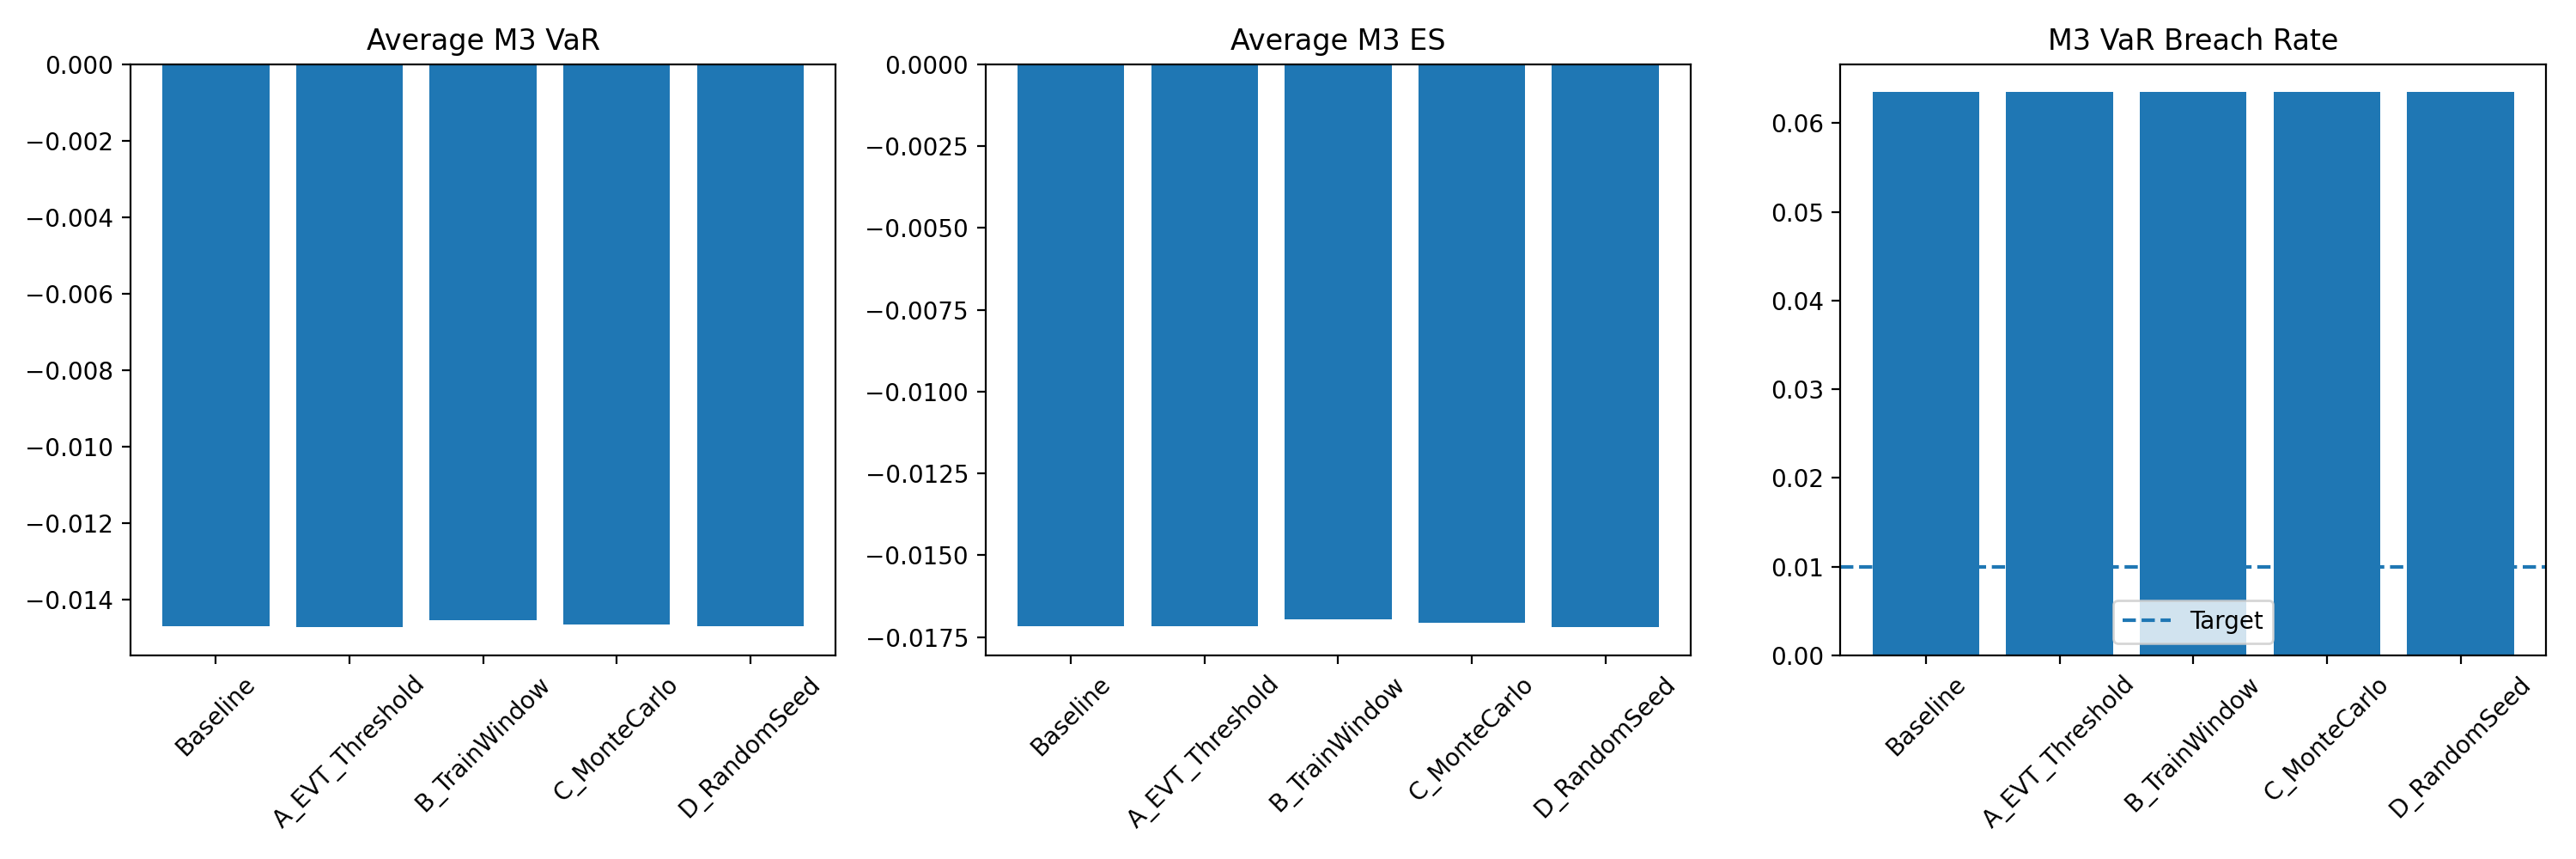

The file beside this chart, header and first rows:
robustness_case, parameter_change, OOS_start, OOS_end, D1_tail_dependence, D5_tail_dependence, D1_ci_low, D1_ci_high, D5_ci_low, D5_ci_high, D5_minus_D1, D5_minus_D1_ci_low, D5_minus_D1_ci_high, D5_minus_D1_p_value, average_VaR, average_ES, breach_rate, ES_score, observed_breaches, conclusion_direction, conclusion_changed, runtime_seconds
Baseline, None, 2018-12-24, 2019-12-23, 0.07007, 0.03804, 0.04204, 0.1001, 0.02202, 0.05405, -0.03203, -0.06912, 0.004004, 0.088, -0.0147, -0.01718, 0.06349, -7.918, 16, No clear difference, False, 55.98
A_EVT_Threshold, TAIL_QUANTILE=0.90, 2018-12-24, 2019-12-23, 0.08008, 0.03604, 0.05205, 0.1121, 0.02002, 0.05205, -0.04404, -0.08113, -0.01001, 0.016, -0.01472, -0.01716, 0.06349, -7.866, 16, D5<D1, True, 52.79
B_TrainWindow, TRAIN_WINDOW=750, 2018-12-24, 2019-12-23, 0.08812, 0.02403, 0.0534, 0.1335, 0.01068, 0.04005, -0.06409, -0.1082, -0.02937, 0.0, -0.01454, -0.01697, 0.06349, -8.165, 16, D5<D1, True, 74.25
C_MonteCarlo, N_SIM=1000, 2018-12-24, 2019-12-23, 0.07007, 0.03804, 0.04204, 0.1001, 0.02202, 0.05405, -0.03203, -0.06912, 0.004004, 0.088, -0.01466, -0.01705, 0.06349, -7.838, 16, No clear difference, False, 69.68
D_RandomSeed, SEED=99, 2018-12-24, 2019-12-23, 0.07007, 0.03804, 0.04299, 0.1012, 0.02202, 0.05405, -0.03203, -0.06512, -0.002002, 0.044, -0.01469, -0.01719, 0.06349, -7.888, 16, D5<D1, True, 65.12
